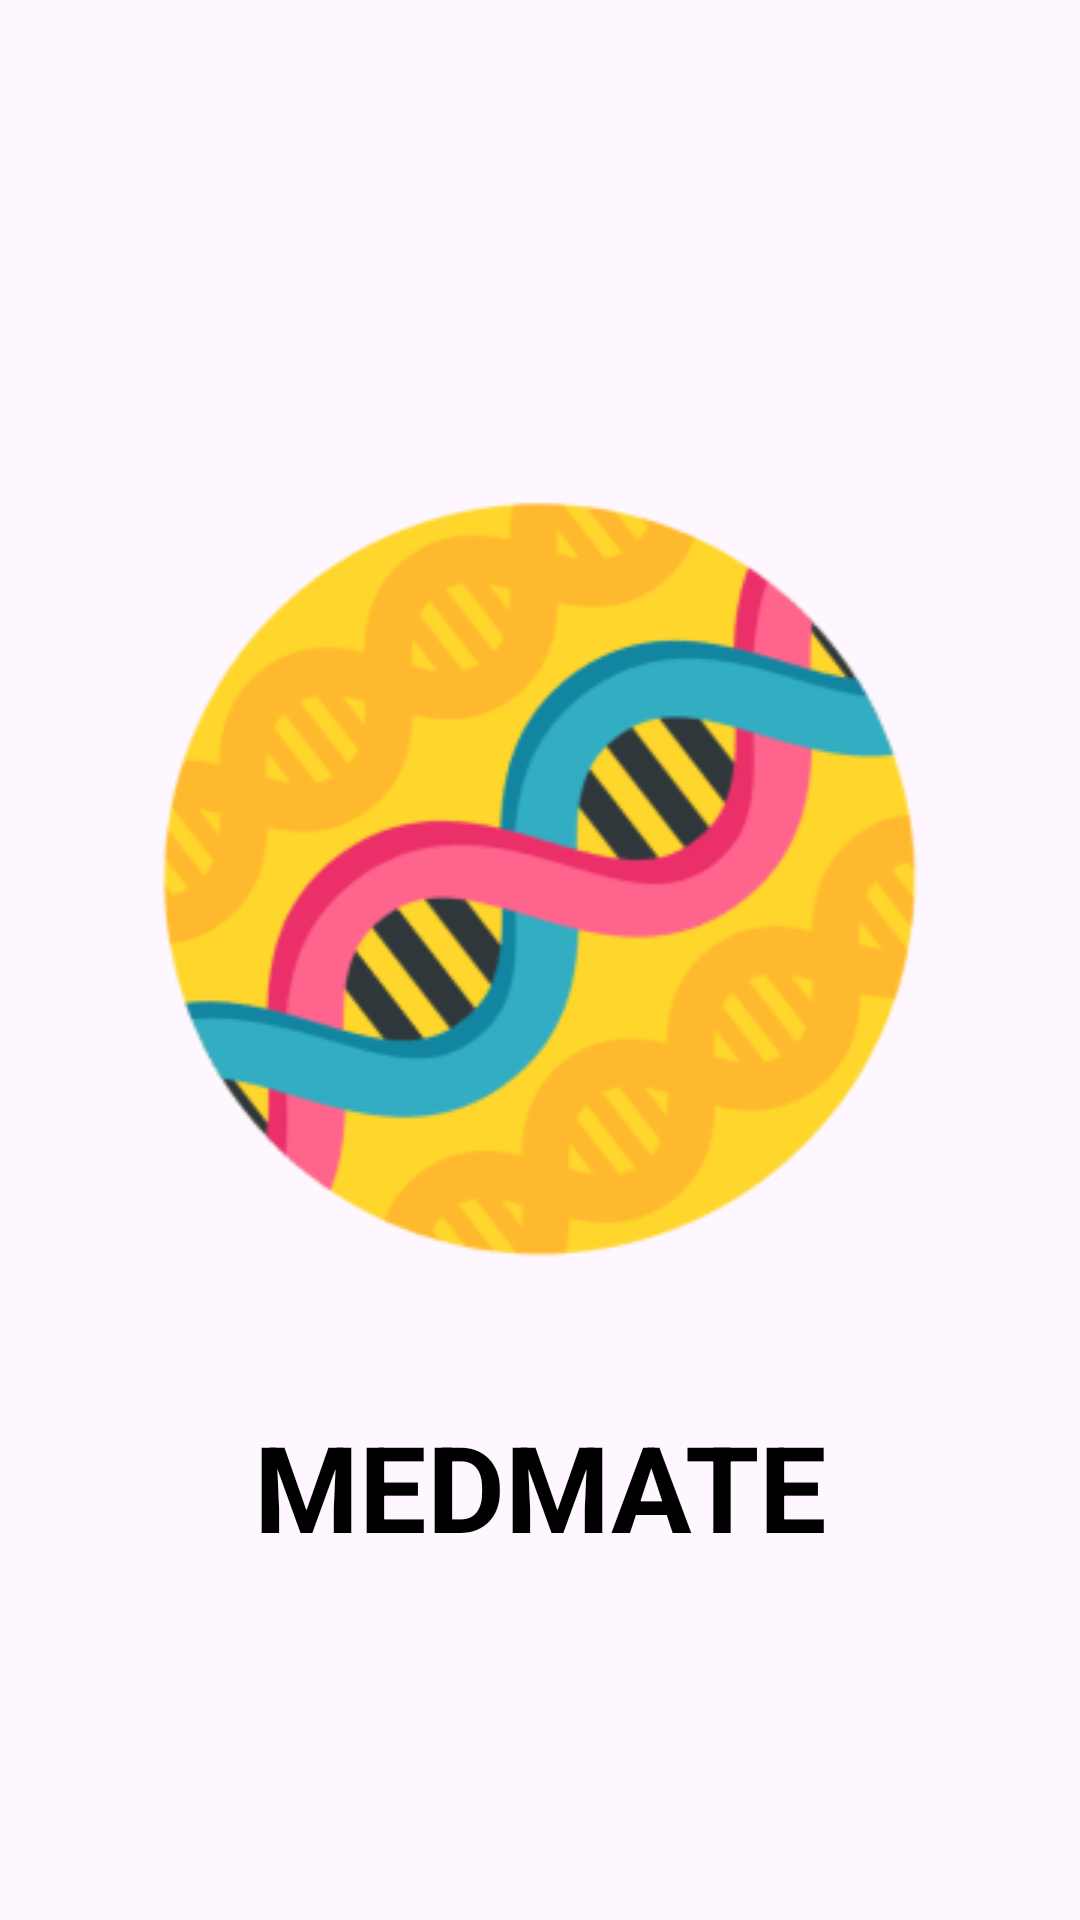

Android layout source for this screen:
<!-- AndroidManifest.xml: application theme Theme.MEDMATE -->
<!-- res/layout/activity_splash_screen.xml -->
<?xml version="1.0" encoding="utf-8"?>
<LinearLayout xmlns:android="http://schemas.android.com/apk/res/android"
    xmlns:app="http://schemas.android.com/apk/res-auto"
    xmlns:tools="http://schemas.android.com/tools"
    android:layout_width="match_parent"
    android:layout_height="match_parent"
    android:orientation="vertical"
    android:gravity="center"
    tools:context=".SplashScreen">

    <ImageView
        android:id="@+id/imageView"
        android:layout_width="match_parent"
        android:layout_height="wrap_content"
        app:srcCompat="@drawable/ic_logo" />

    <TextView
        android:id="@+id/textView"
        android:layout_width="match_parent"
        android:layout_height="wrap_content"
        android:text="MEDMATE"
        android:textAlignment="center"
        android:textColor="@color/black"
        android:textSize="40sp"
        android:textStyle="bold" />
</LinearLayout>
<!-- resources referenced by this layout -->
<resources>
  <!-- drawable ic_logo: png bitmap (drawable, 26712 bytes) -->
  <style name="Theme.MEDMATE" parent="Base.Theme.MEDMATE" />
  <style name="Base.Theme.MEDMATE" parent="Theme.Material3.Light.NoActionBar">
          
          
      </style>
  <!-- not gathered from this repository: default colours our renderer supplied (Android Studio template values) -->
  <color name="black">#FF000000</color>
</resources>
